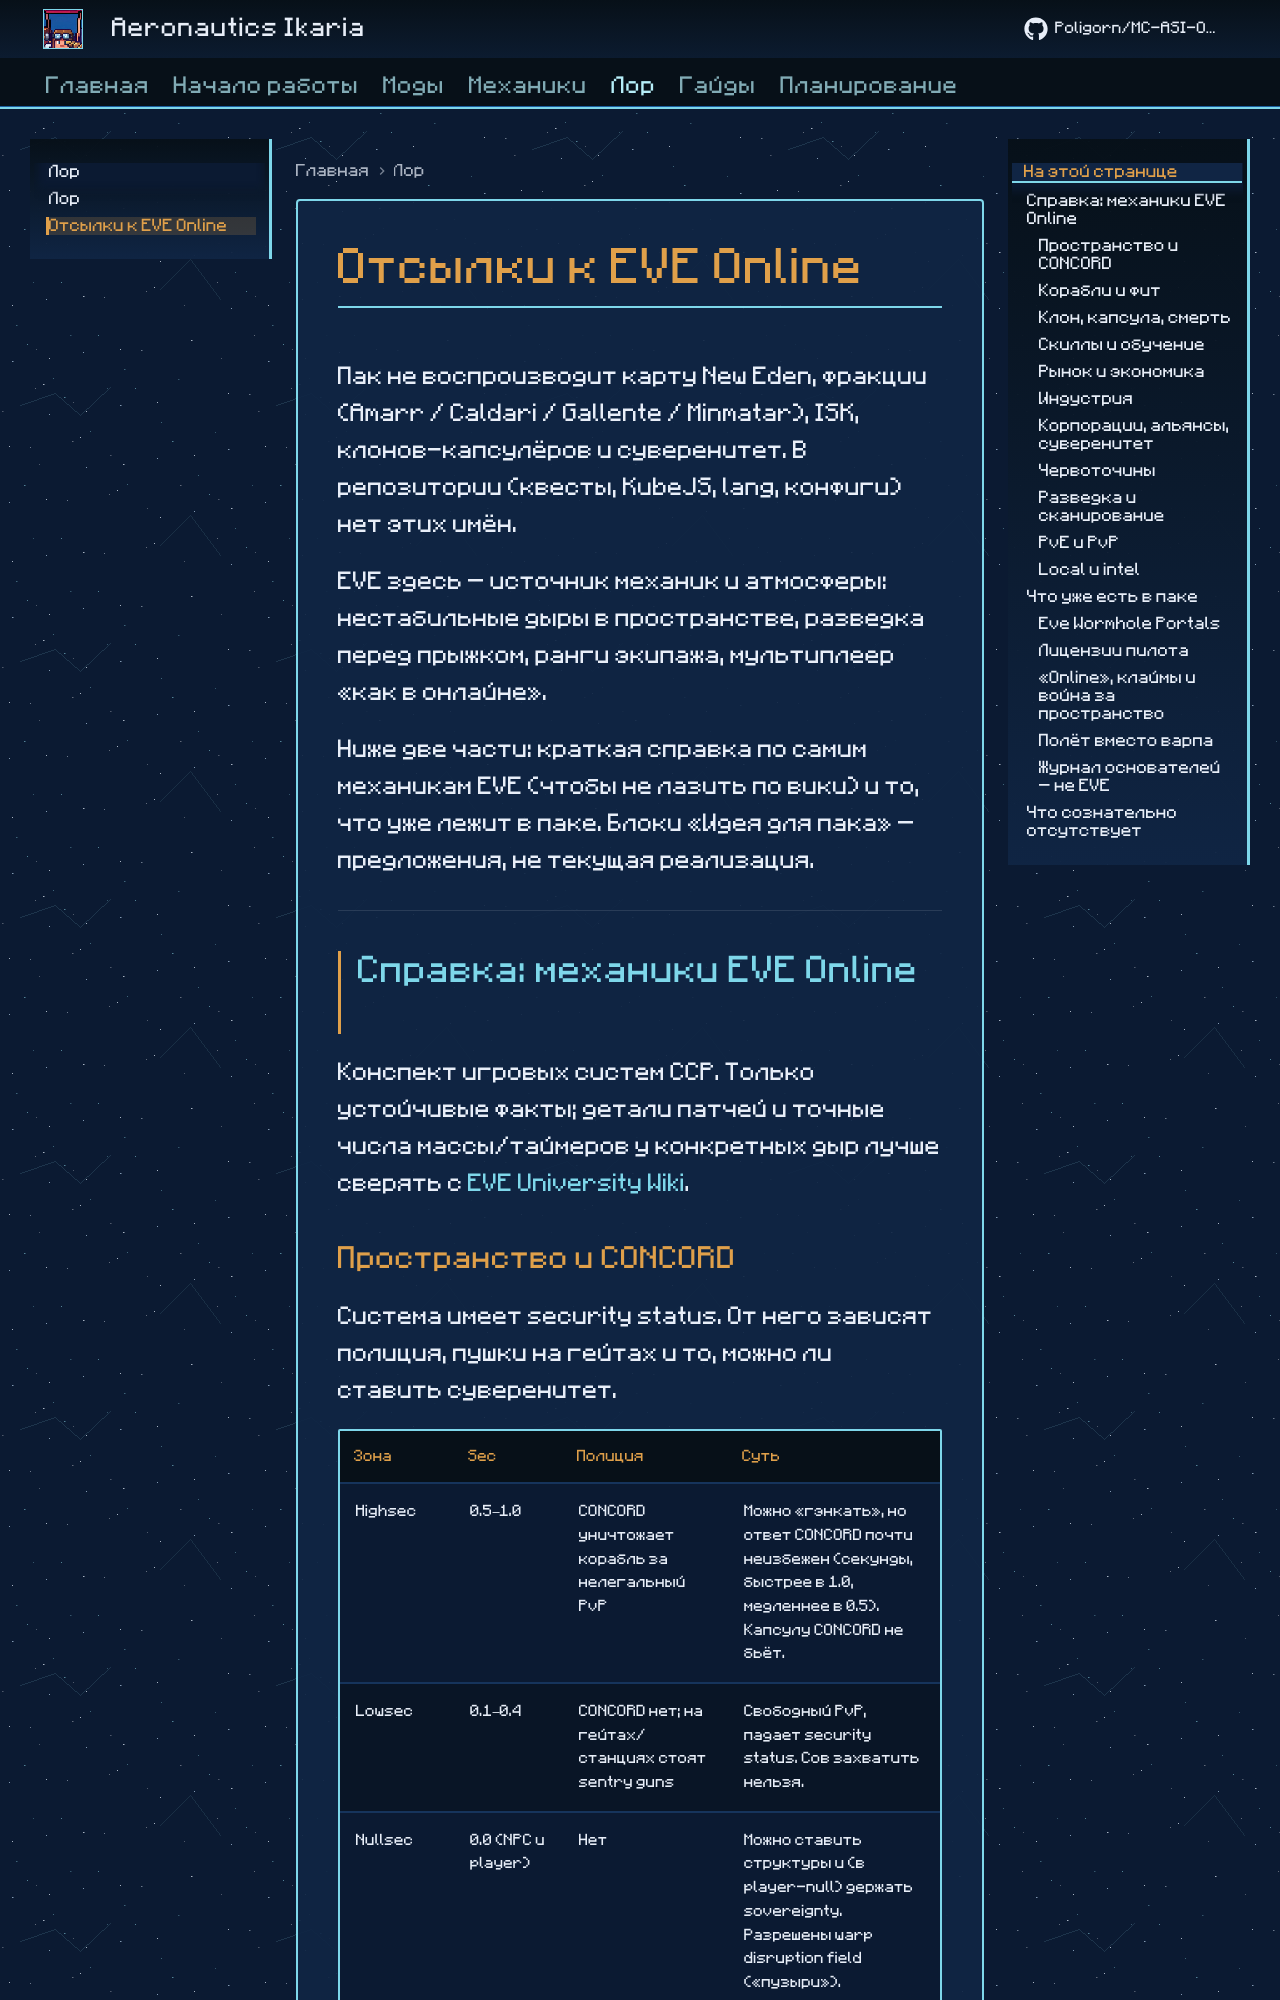

repository: Poligorn/MC-Ikaria · page: lore/eve-online/index.html · generator: mkdocs

# Отсылки к EVE Online

Пак **не** воспроизводит карту New Eden, фракции (Amarr / Caldari / Gallente / Minmatar), ISK, клонов-капсулёров и суверенитет. В репозитории (квесты, KubeJS, lang, конфиги) **нет** этих имён.

EVE здесь — **источник механик и атмосферы**: нестабильные дыры в пространстве, разведка перед прыжком, ранги экипажа, мультиплеер «как в онлайне».

Ниже две части: краткая **справка по самим механикам EVE** (чтобы не лазить по вики) и то, **что уже лежит в паке**. Блоки «Идея для пака» — предложения, не текущая реализация.

---

## Справка: механики EVE Online

Конспект игровых систем CCP. Только устойчивые факты; детали патчей и точные числа массы/таймеров у конкретных дыр лучше сверять с [EVE University Wiki](https://wiki.eveuniversity.org/).
